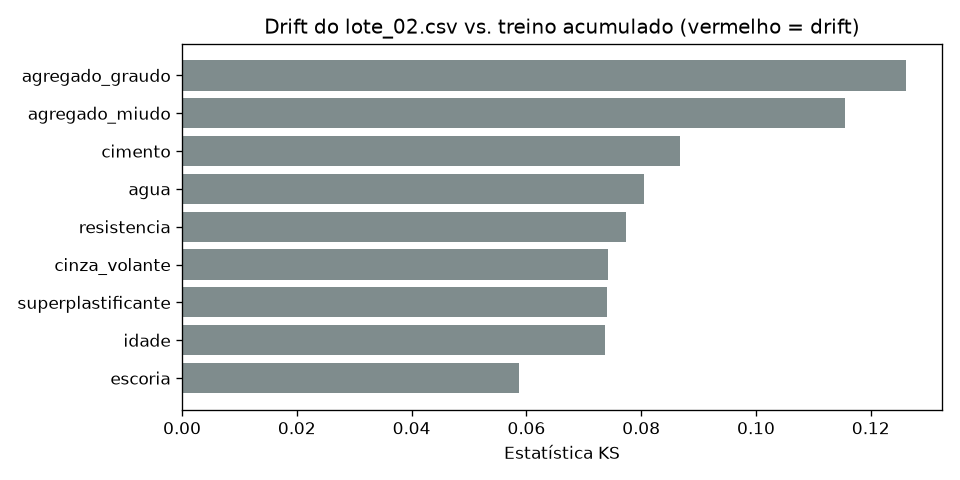

The file beside this chart, header and first rows:
variavel, ks_estatistica, p_valor, media_referencia, media_lote, drift
agregado_graudo, 0.1261, 0.1564, 974.3, 964.3, False
agregado_miudo, 0.1155, 0.2339, 776.8, 784, False
cimento, 0.0868, 0.5718, 273.8, 277.9, False
agua, 0.0805, 0.6649, 180.1, 178, False
resistencia, 0.0774, 0.7105, 31.85, 34.07, False
cinza_volante, 0.0742, 0.757, 62.12, 57.25, False
superplastificante, 0.0741, 0.7697, 6.347, 7.399, False
idade, 0.0737, 0.7638, 22.06, 24.78, False
escoria, 0.0587, 0.9361, 70.3, 77.62, False
